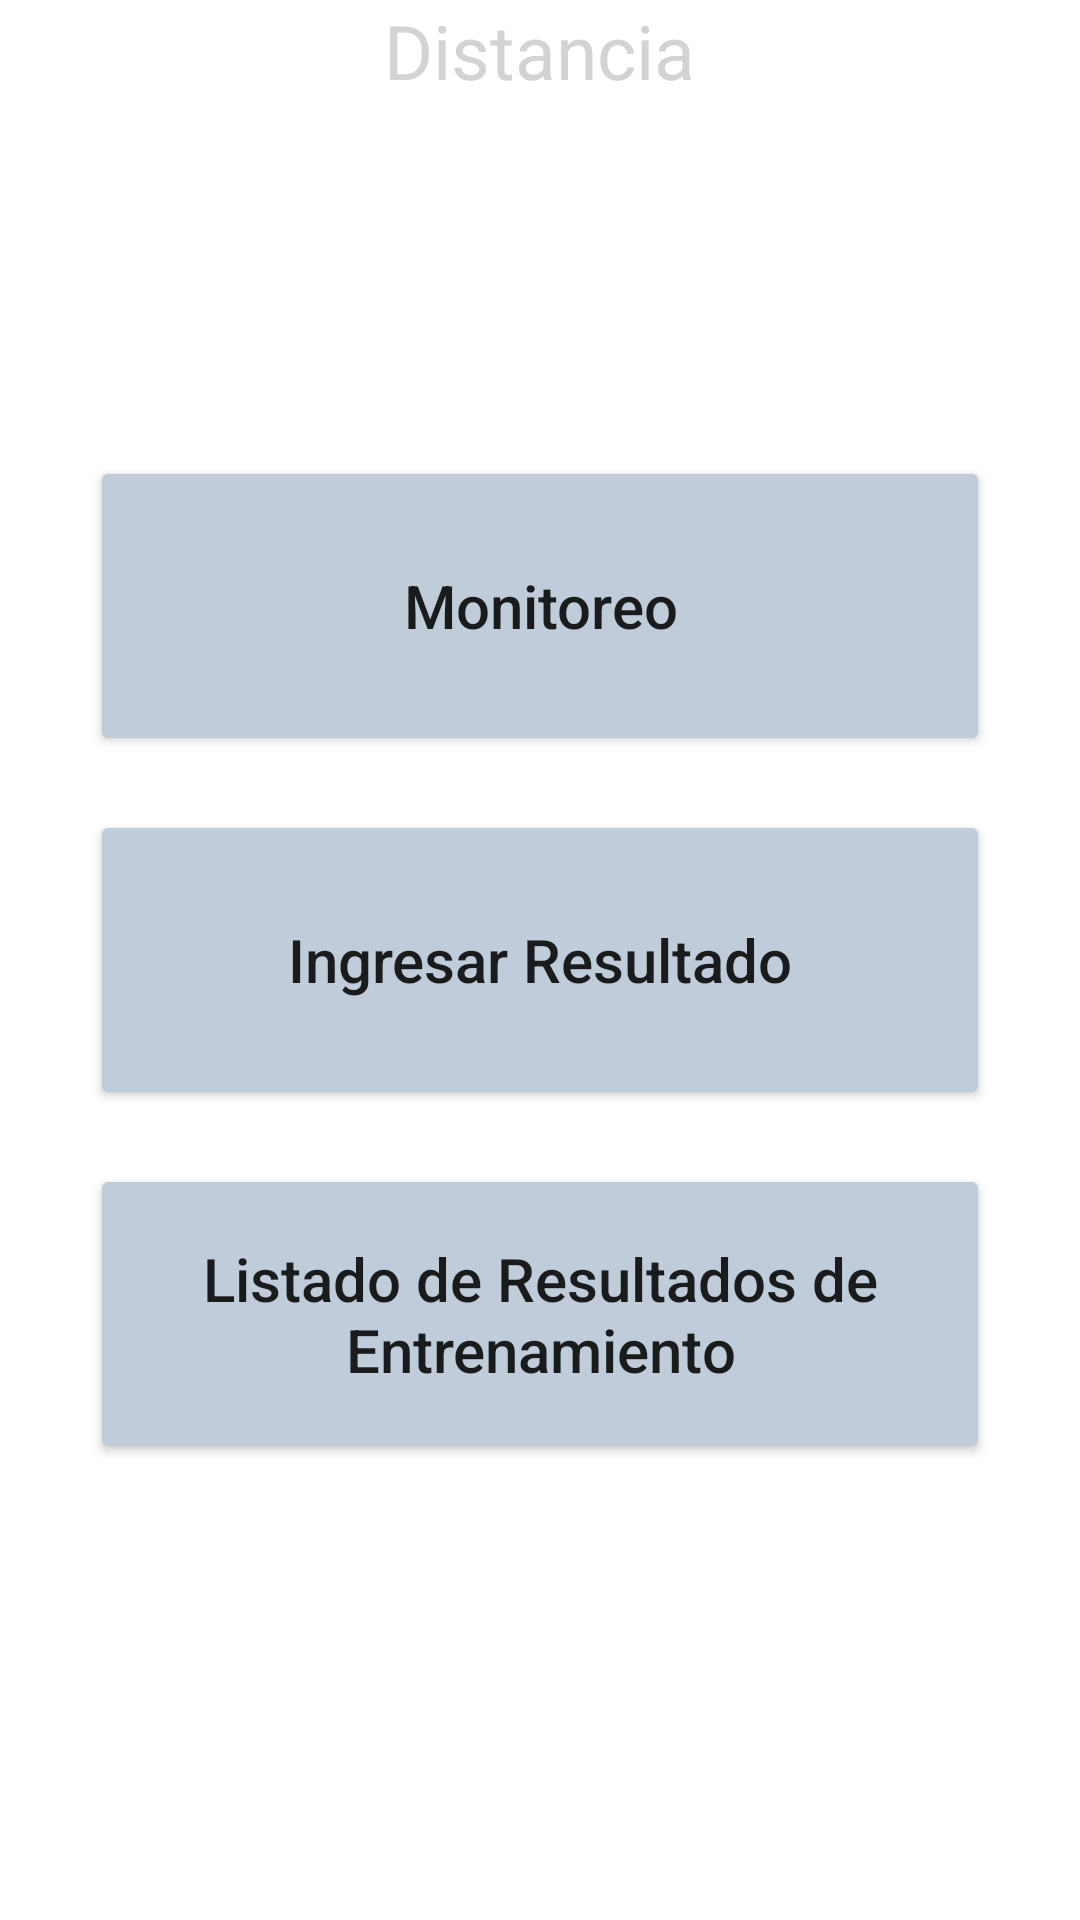

Layout XML and referenced resources for this Android screen:
<!-- AndroidManifest.xml: application theme Theme.SportAppGrupo1 -->
<!-- res/layout/entrenamiento_menu_fragment.xml -->
<?xml version="1.0" encoding="utf-8"?>
<RelativeLayout xmlns:android="http://schemas.android.com/apk/res/android"
    xmlns:tools="http://schemas.android.com/tools"
    android:layout_width="match_parent"
    android:layout_height="match_parent"
    tools:context=".ui.EntrenamientoMenu">

    <TextView
        android:layout_width="wrap_content"
        android:textColor="@color/lightGrey"
        android:layout_height="wrap_content"
        android:layout_above="@id/goal"
        android:layout_centerHorizontal="true"
        android:textSize="25sp"
        android:layout_marginBottom="20dip"
        android:text="@string/distancia" />

    <TextView
        android:id="@+id/goal"
        android:layout_width="match_parent"
        android:layout_height="wrap_content"
        android:layout_above="@id/monitoreoBtn"
        android:gravity="center_horizontal"
        android:layout_marginStart="10dp"
        android:layout_marginTop="10dp"
        android:textColor="@color/lightGrey"
        android:layout_marginEnd="10dp"
        android:layout_marginBottom="50dp"
        android:textSize="30sp"
        android:textStyle="bold" />


    <Button
        android:id="@+id/monitoreoBtn"
        android:layout_width="300dp"
        android:layout_height="100dp"
        android:layout_marginBottom="18dp"
        android:layout_above="@id/entre_result_btn"
        android:layout_centerHorizontal="true"
        android:backgroundTint="@color/ButtonGrey"
        android:visibility="visible"
        android:text="@string/monitoreo"
        android:textAllCaps="false"
        android:textSize="20sp" />

    <TextView
        android:id="@+id/not_premium_text"
        android:layout_width="300dp"
        android:layout_height="100dp"
        android:layout_centerInParent="true"
        android:layout_marginBottom="18dp"
        android:textColor="@color/lightGrey"
        android:text="@string/plan_intermedio"
        android:gravity="center"
        android:visibility="invisible"
        android:textSize="20sp"
        android:textStyle="bold"
        android:layout_marginTop="5dp"
        android:layout_above="@id/entre_result_btn"
        />

    <Button
        android:id="@+id/entre_result_btn"
        android:layout_width="300dp"
        android:layout_height="100dp"
        android:text="@string/ingresar_resultado"
        android:layout_centerInParent="true"
        android:layout_marginBottom="18dp"
        android:backgroundTint="@color/ButtonGrey"
        android:textAllCaps="false"
        android:textSize="20sp"  />

    <Button
        android:id="@+id/result_list_btn"
        android:layout_width="300dp"
        android:layout_height="100dp"
        android:text="@string/listado_de_resultados_de_entrenamiento"
        android:layout_below="@id/entre_result_btn"
        android:layout_centerHorizontal="true"
        android:backgroundTint="@color/ButtonGrey"
        android:textAllCaps="false"
        android:textSize="20sp"  />

</RelativeLayout>
<!-- resources referenced by this layout -->
<resources>
  <color name="ButtonGrey">#c0ccda</color>
  <color name="lightGrey">#D3D3D3</color>
  <string name="distancia">Distancia</string>
  <string name="ingresar_resultado">Ingresar Resultado</string>
  <string name="listado_de_resultados_de_entrenamiento">Listado de Resultados de Entrenamiento</string>
  <string name="monitoreo">Monitoreo</string>
  <string name="plan_intermedio">Functionality only available for Intermediate users</string>
  <style name="Theme.SportAppGrupo1" parent="Theme.MaterialComponents.DayNight.DarkActionBar">
          
          <item name="colorPrimary">@color/teal_700</item>
          <item name="colorPrimaryVariant">@color/teal_700</item>
          <item name="colorOnPrimary">@color/black</item>
          
          <item name="android:statusBarColor">?attr/colorSecondaryVariant</item>
          
      </style>
  <color name="teal_700">#8190a5</color>
  <color name="black">#FF000000</color>
</resources>
